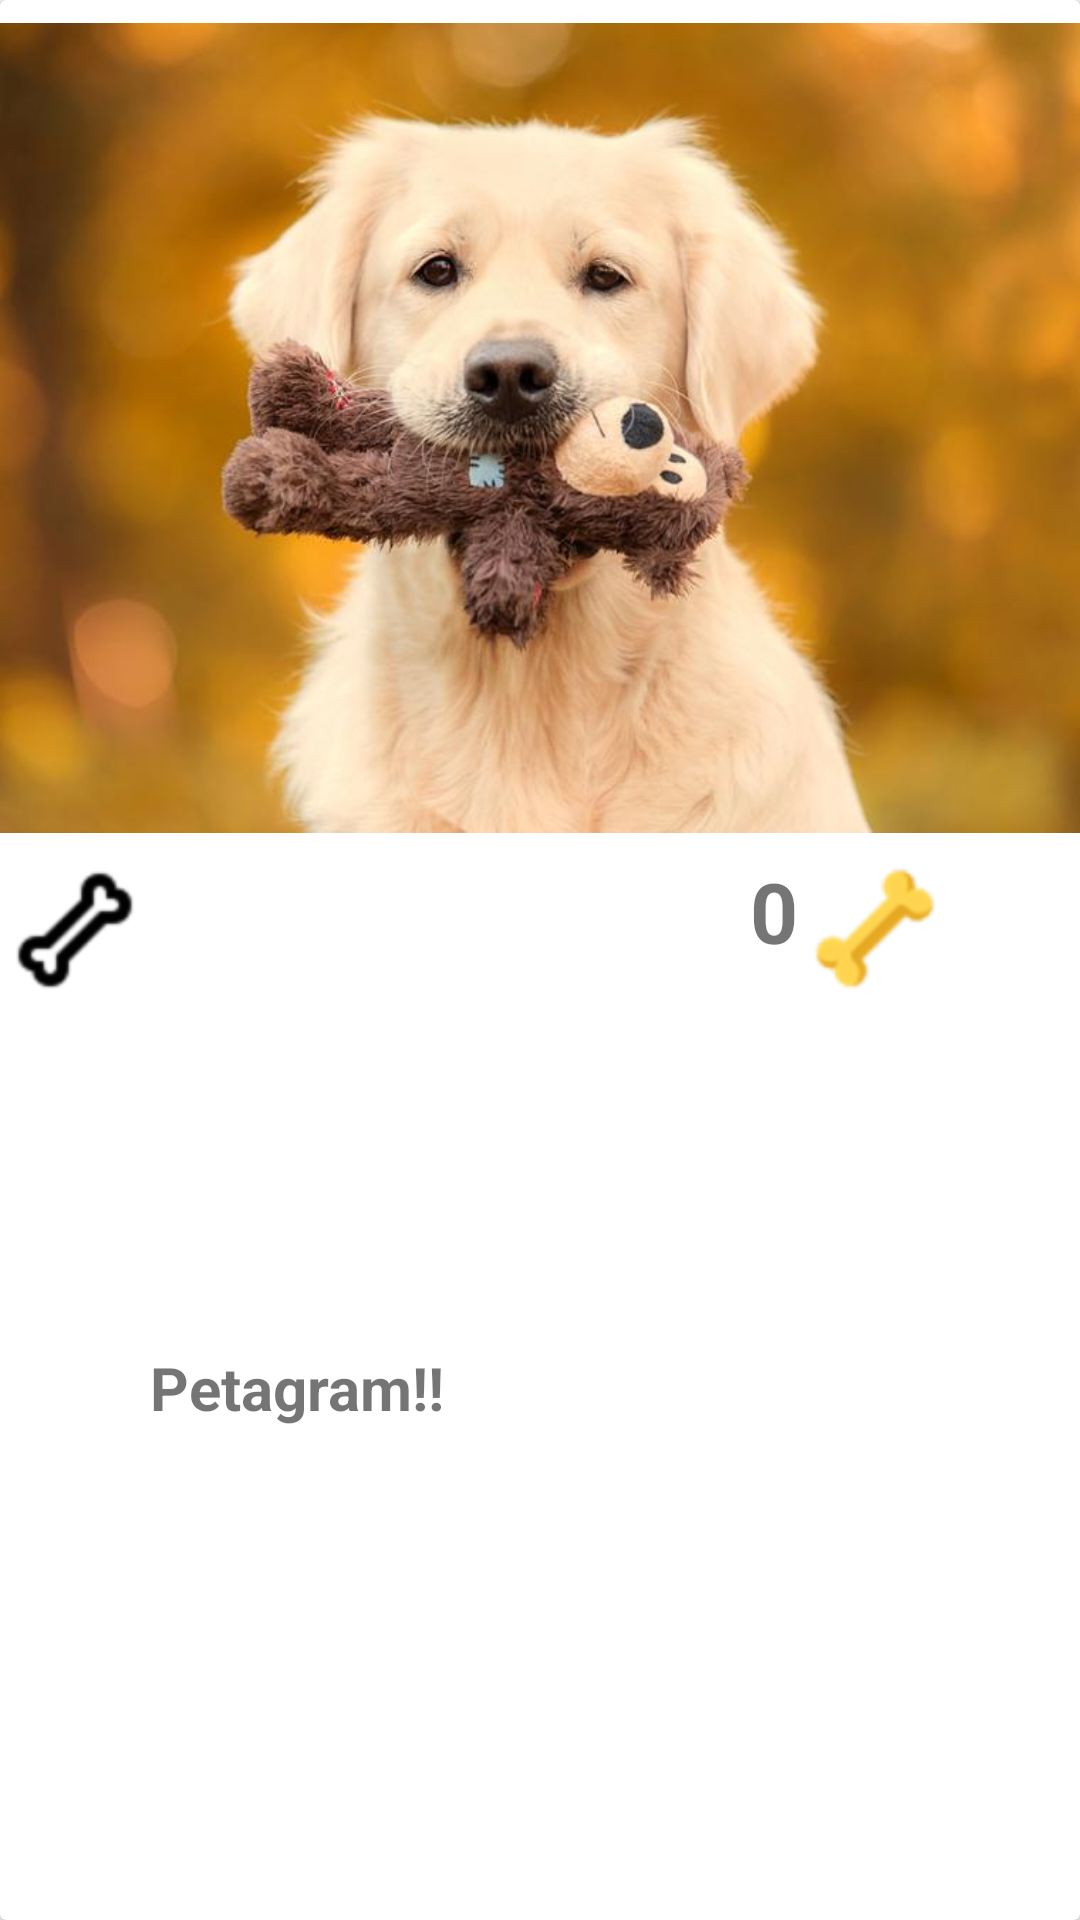

Here is an Android app screen rendered from its layout file. Give the layout XML and the strings, colors and styles it references.
<!-- AndroidManifest.xml: application theme AppTheme -->
<!-- res/layout/cardview_mascota.xml -->
<?xml version="1.0" encoding="utf-8"?>
<androidx.cardview.widget.CardView xmlns:android="http://schemas.android.com/apk/res/android"
    xmlns:card_view="http://schemas.android.com/tools"
    android:id="@+id/cardviewMascota"
    android:layout_width="match_parent"
    android:layout_height="wrap_content"
    android:layout_marginBottom="6dp"
    card_view:cardCornerRadius="4dp"
    >

    <LinearLayout
        android:layout_width="match_parent"
        android:layout_height="match_parent"
        android:orientation="vertical"
        >

        <ImageView
            android:id="@+id/imgFotoMascota"
            android:layout_width="match_parent"
            android:layout_height="wrap_content"
            android:src="@drawable/dog1"
            />

        <LinearLayout
            android:layout_width="match_parent"
            android:layout_height="match_parent"
            android:orientation="horizontal"
            >

            <ImageButton
                android:id="@+id/btnLike"
                android:layout_width="50dp"
                android:layout_height="50dp"
                android:background="@drawable/iconshueso"
                android:onClick="incrementValue"
                />

            <LinearLayout
                android:layout_width="match_parent"
                android:layout_height="match_parent"
                android:orientation="horizontal"

                >

                <TextView
                    android:id="@+id/tvNombre"
                    android:layout_width="200dp"
                    android:layout_height="wrap_content"
                    android:text="@string/app_name"
                    android:layout_gravity="center"
                    android:textSize="20sp"
                    android:textStyle="bold"
                    />


                <TextView
                    android:id="@+id/textView"
                    android:layout_width="wrap_content"
                    android:layout_height="wrap_content"
                    android:layout_gravity="right"
                    android:text="0"
                    android:textSize="28sp"
                    android:textStyle="bold" />

                <ImageButton
                    android:id="@+id/btnLikes"
                    android:layout_width="50dp"
                    android:layout_height="50dp"
                    android:background="@drawable/iconhuesofav"
                    android:onClick="incrementValue"
                    />

            </LinearLayout>
        </LinearLayout>
    </LinearLayout>

</androidx.cardview.widget.CardView>
<!-- resources referenced by this layout -->
<resources>
  <!-- drawable dog1: png bitmap (drawable-hdpi, 475206 bytes) -->
  <!-- drawable iconhuesofav: png bitmap (drawable-hdpi, 1195 bytes) -->
  <!-- drawable iconshueso: png bitmap (drawable-hdpi, 732 bytes) -->
  <string name="app_name">Petagram!!</string>
  <style name="AppTheme" parent="Theme.AppCompat.Light.DarkActionBar">
          
          <item name="colorPrimary">@color/colorPrimary</item>
          <item name="colorPrimaryDark">@color/colorPrimaryDark</item>
          <item name="colorAccent">@color/colorAccent</item>
          <item name="windowActionBar">false</item>
          <item name="windowNoTitle">true</item>
  
      </style>
  <color name="colorPrimary">#00BCD4</color>
  <color name="colorPrimaryDark">#0097A7</color>
  <color name="colorAccent">#FF5252</color>
</resources>
